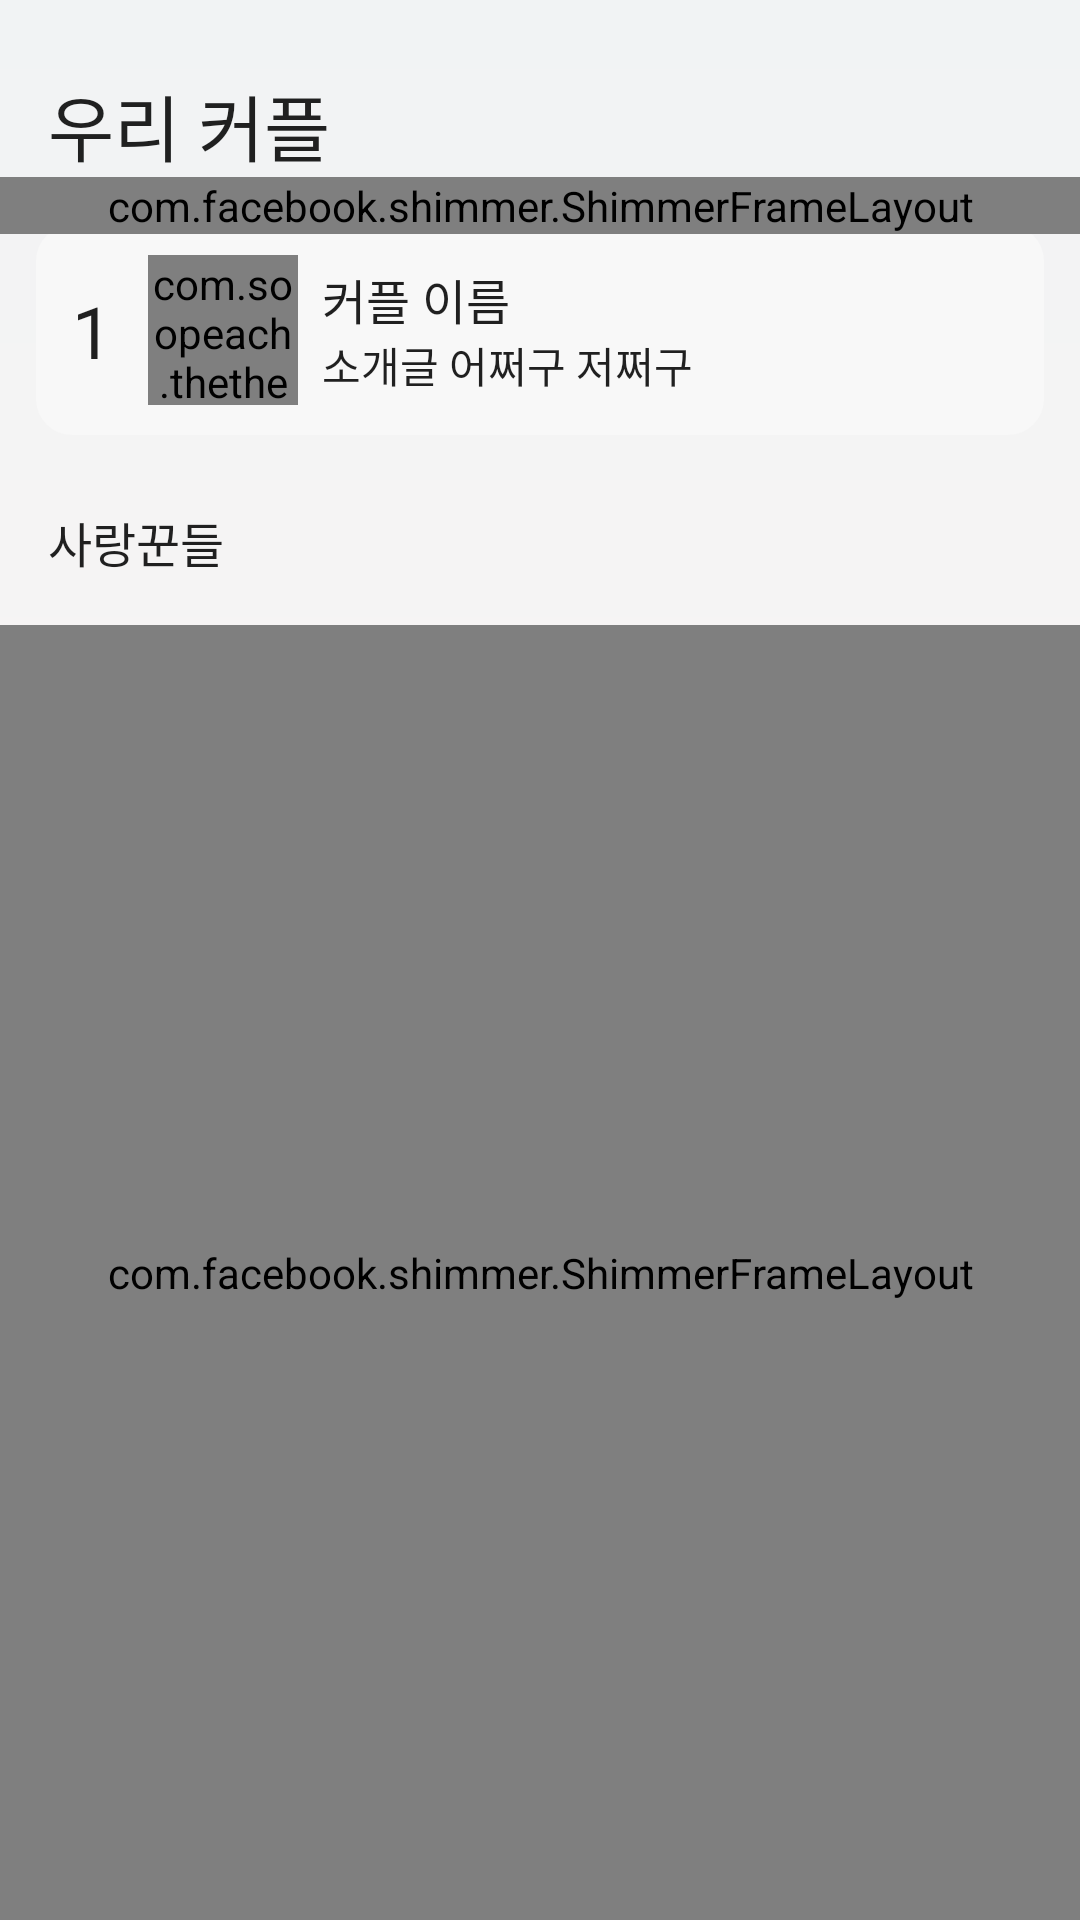

This screen was rendered from an Android layout file. Write that file and the resources it references.
<!-- AndroidManifest.xml: application theme Theme.TheTheTheAndroid -->
<!-- res/layout/fragment_rank.xml -->
<?xml version="1.0" encoding="utf-8"?>
<androidx.constraintlayout.widget.ConstraintLayout xmlns:android="http://schemas.android.com/apk/res/android"
    xmlns:app="http://schemas.android.com/apk/res-auto"
    xmlns:tools="http://schemas.android.com/tools"
    android:layout_width="match_parent"
    android:layout_height="match_parent"
    android:background="@drawable/pop_background"
    tools:context=".rank.RankFragment">

    <TextView
        android:id="@+id/my_couple"
        style="@style/title_medium_bold"
        android:layout_width="wrap_content"
        android:layout_height="wrap_content"
        android:layout_marginStart="16dp"
        android:layout_marginTop="24dp"
        android:text="우리 커플"
        app:layout_constraintStart_toStartOf="parent"
        app:layout_constraintTop_toTopOf="parent" />

    <include
        android:id="@+id/my_couple_rank"
        layout="@layout/rank_item"
        android:layout_width="0dp"
        android:layout_height="wrap_content"
        android:layout_marginHorizontal="12dp"
        android:layout_marginTop="16dp"
        app:layout_constraintEnd_toEndOf="parent"
        app:layout_constraintStart_toStartOf="parent"
        app:layout_constraintTop_toBottomOf="@id/my_couple" />

    <com.facebook.shimmer.ShimmerFrameLayout
        android:id="@+id/my_shimmer"
        android:layout_width="0dp"
        android:layout_height="wrap_content"
        app:layout_constraintTop_toBottomOf="@id/my_couple"
        app:layout_constraintStart_toStartOf="parent"
        app:layout_constraintEnd_toEndOf="parent">

        <include layout="@layout/rank_item_loading" />

    </com.facebook.shimmer.ShimmerFrameLayout>

    <TextView
        android:id="@+id/other_couple"
        style="@style/text_large_bold"
        android:layout_width="wrap_content"
        android:layout_height="wrap_content"
        android:layout_marginStart="16dp"
        android:layout_marginTop="24dp"
        android:text="사랑꾼들"
        app:layout_constraintStart_toStartOf="parent"
        app:layout_constraintTop_toBottomOf="@id/my_couple_rank"
        app:layout_goneMarginTop="28dp" />


    <androidx.recyclerview.widget.RecyclerView
        android:id="@+id/RecyclerView"
        android:layout_width="0dp"
        android:layout_height="0dp"
        android:layout_below="@id/other_couple"
        android:layout_marginTop="16dp"
        app:layout_constraintBottom_toBottomOf="parent"
        app:layout_constraintEnd_toEndOf="parent"
        app:layout_constraintStart_toStartOf="parent"
        app:layout_constraintTop_toBottomOf="@id/other_couple" />

    <com.facebook.shimmer.ShimmerFrameLayout
        android:id="@+id/other_shimmer"
        android:layout_width="0dp"
        android:layout_height="0dp"
        app:layout_constraintBottom_toBottomOf="@id/RecyclerView"
        app:layout_constraintEnd_toEndOf="@id/RecyclerView"
        app:layout_constraintStart_toStartOf="@id/RecyclerView"
        app:layout_constraintTop_toTopOf="@id/RecyclerView"
        app:shimmer_auto_start="true">

        <LinearLayout
            android:layout_width="match_parent"
            android:layout_height="match_parent"
            android:orientation="vertical">

            <include layout="@layout/rank_item_loading" />

            <include layout="@layout/rank_item_loading" />

            <include layout="@layout/rank_item_loading" />

            <include layout="@layout/rank_item_loading" />

            <include layout="@layout/rank_item_loading" />

            <include layout="@layout/rank_item_loading" />

            <include layout="@layout/rank_item_loading" />

            <include layout="@layout/rank_item_loading" />

        </LinearLayout>

    </com.facebook.shimmer.ShimmerFrameLayout>

</androidx.constraintlayout.widget.ConstraintLayout>
<!-- res/layout/rank_item.xml (included above) -->
<?xml version="1.0" encoding="utf-8"?>
<androidx.constraintlayout.widget.ConstraintLayout xmlns:android="http://schemas.android.com/apk/res/android"
    xmlns:app="http://schemas.android.com/apk/res-auto"
    android:layout_width="match_parent"
    android:layout_height="wrap_content"
    android:layout_margin="8dp"
    android:background="@drawable/bg_rounded_border_16_grey"
    android:orientation="vertical"
    android:paddingVertical="10dp">

    <TextView
        android:id="@+id/rank"
        android:layout_width="wrap_content"
        android:layout_height="wrap_content"
        android:layout_marginHorizontal="12dp"
        android:text="1"
        style="@style/title_medium_bold"
        app:layout_constraintBottom_toBottomOf="parent"
        app:layout_constraintStart_toStartOf="parent"
        app:layout_constraintTop_toTopOf="parent" />

    <com.soopeach.thethethe_android.custom.FlexibleCornerImageView
        android:id="@+id/profile_img"
        android:layout_width="50dp"
        android:layout_height="50dp"
        android:layout_marginHorizontal="12dp"
        android:src="@drawable/normal"
        app:all_corner_radius="25dp"
        app:layout_constraintBottom_toBottomOf="parent"
        app:layout_constraintStart_toEndOf="@id/rank"
        app:layout_constraintTop_toTopOf="parent" />

    <LinearLayout
        android:id="@+id/text_container"
        android:layout_width="0dp"
        android:layout_height="wrap_content"
        android:layout_marginStart="8dp"
        android:orientation="vertical"
        app:layout_constraintBottom_toBottomOf="@id/profile_img"
        app:layout_constraintEnd_toStartOf="@id/score"
        app:layout_constraintStart_toEndOf="@id/profile_img"
        app:layout_constraintTop_toTopOf="@id/profile_img">

        <TextView
            android:id="@+id/couple_name"
            style="@style/text_large_bold"
            android:layout_width="wrap_content"
            android:layout_height="wrap_content"
            android:text="커플 이름" />

        <TextView
            android:id="@+id/introduction"
            style="@style/text_medium_medium"
            android:layout_width="wrap_content"
            android:layout_height="wrap_content"
            android:text="소개글 어쩌구 저쩌구" />
    </LinearLayout>

    <TextView
        android:id="@+id/score"
        android:layout_width="wrap_content"
        android:layout_height="wrap_content"
        android:layout_marginHorizontal="12dp"
        style="@style/text_large_bold"
        app:layout_constraintBottom_toBottomOf="parent"
        app:layout_constraintEnd_toEndOf="parent"
        app:layout_constraintTop_toTopOf="parent" />

</androidx.constraintlayout.widget.ConstraintLayout>
<!-- res/layout/rank_item_loading.xml (included above) -->
<?xml version="1.0" encoding="utf-8"?>
<androidx.constraintlayout.widget.ConstraintLayout xmlns:android="http://schemas.android.com/apk/res/android"
    xmlns:app="http://schemas.android.com/apk/res-auto"
    android:layout_width="match_parent"
    android:layout_height="wrap_content"
    android:layout_margin="8dp"
    android:background="@drawable/bg_rounded_border_16_grey"
    android:orientation="vertical"
    android:paddingVertical="10dp">

    <TextView
        android:id="@+id/rank"
        android:layout_width="wrap_content"
        android:layout_height="wrap_content"
        android:layout_marginHorizontal="12dp"
        style="@style/title_medium_bold"
        android:background="#ffaaaaaa"
        app:layout_constraintBottom_toBottomOf="parent"
        app:layout_constraintStart_toStartOf="parent"
        app:layout_constraintTop_toTopOf="parent" />

    <com.soopeach.thethethe_android.custom.FlexibleCornerImageView
        android:id="@+id/profile_img"
        android:layout_width="50dp"
        android:layout_height="50dp"
        android:layout_marginHorizontal="12dp"
        android:background="#ffaaaaaa"
        app:all_corner_radius="25dp"
        app:layout_constraintBottom_toBottomOf="parent"
        app:layout_constraintStart_toEndOf="@id/rank"
        app:layout_constraintTop_toTopOf="parent" />

    <LinearLayout
        android:id="@+id/text_container"
        android:layout_width="0dp"
        android:layout_height="wrap_content"
        android:layout_marginStart="8dp"
        android:orientation="vertical"
        android:background="#ffaaaaaa"
        app:layout_constraintBottom_toBottomOf="@id/profile_img"
        app:layout_constraintEnd_toStartOf="@id/score"
        app:layout_constraintStart_toEndOf="@id/profile_img"
        app:layout_constraintTop_toTopOf="@id/profile_img">

        <TextView
            android:id="@+id/couple_name"
            style="@style/text_large_bold"
            android:layout_width="wrap_content"
            android:layout_height="wrap_content"
             />

        <TextView
            android:id="@+id/introduction"
            style="@style/text_medium_medium"
            android:layout_width="wrap_content"
            android:layout_height="wrap_content"
             />
    </LinearLayout>

    <TextView
        android:id="@+id/score"
        android:layout_width="wrap_content"
        android:layout_height="wrap_content"
        android:layout_marginHorizontal="12dp"
        style="@style/text_large_bold"
        android:background="#ffaaaaaa"
        app:layout_constraintBottom_toBottomOf="parent"
        app:layout_constraintEnd_toEndOf="parent"
        app:layout_constraintTop_toTopOf="parent" />

</androidx.constraintlayout.widget.ConstraintLayout>
<!-- resources referenced by this layout -->
<resources>
  <!-- drawable bg_rounded_border_16_grey (drawable) -->
  <?xml version="1.0" encoding="utf-8"?>
  <selector >
      <item xmlns:android="http://schemas.android.com/apk/res/android">
          <shape android:shape="rectangle">
              <corners android:radius="12dp" />
              <solid android:color="@color/grey" />
          </shape>
      </item>
  </selector>
  <!-- drawable normal: png bitmap (drawable, 33446 bytes) -->
  <!-- drawable pop_background (drawable) -->
  <?xml version="1.0" encoding="utf-8"?>
  <shape xmlns:android="http://schemas.android.com/apk/res/android"
      android:shape="rectangle">
  
      <gradient
          android:startColor="@color/grey100"
          android:endColor="@color/background_pink"
          android:angle="270"/>
  
  </shape>
  <style name="text_large_bold" parent="pretendard_bold">
          <item name="android:textSize">16sp</item>
      </style>
  <style name="text_medium_medium" parent="pretendard_medium">
          <item name="android:textSize">14sp</item>
      </style>
  <style name="title_medium_bold" parent="pretendard_bold">
          <item name="android:textSize">24sp</item>
      </style>
  <style name="Theme.TheTheTheAndroid" parent="Base.Theme.TheTheTheAndroid" />
  <color name="grey">#F8F8F8</color>
  <color name="grey100">#F1F3F4</color>
  <color name="background_pink">#FFF6F5</color>
  <style name="pretendard_bold" parent="TextAppearance.AppCompat">
          <item name="android:fontFamily">@font/pretendard_bold</item>
      </style>
  <style name="pretendard_medium" parent="TextAppearance.AppCompat">
          <item name="android:fontFamily">@font/pretendard_medium</item>
      </style>
  <style name="Base.Theme.TheTheTheAndroid" parent="Theme.AppCompat.DayNight.NoActionBar">
          
          
      </style>
</resources>
